The GitHub repository ImanElacrouch/Breast_Cancer_Classification contains a labelled image folder "Dataset" with 2 categories: benign, malignant. Examples follow, each with its label.

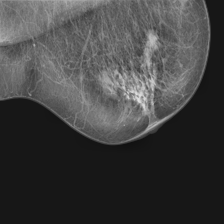
Label: malignant

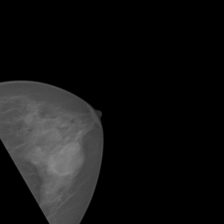
Label: benign

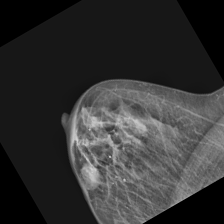
Label: malignant

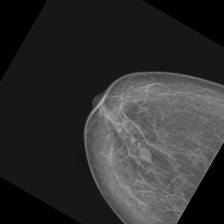
Label: benign

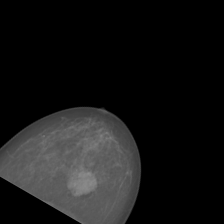
Label: malignant

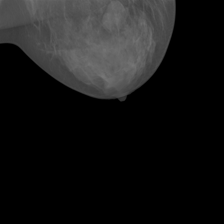
Label: benign
